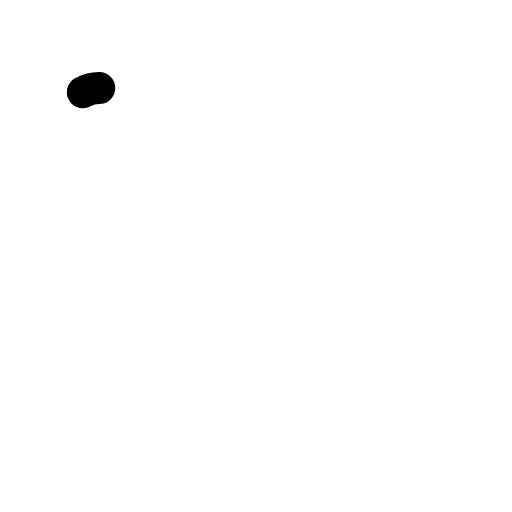
t = 0.00 s
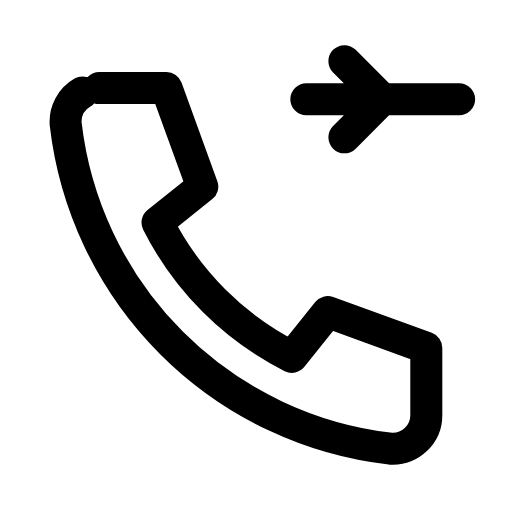
t = 0.31 s
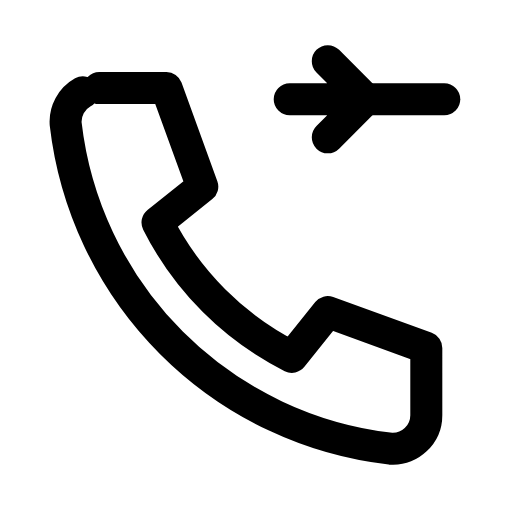
t = 0.63 s
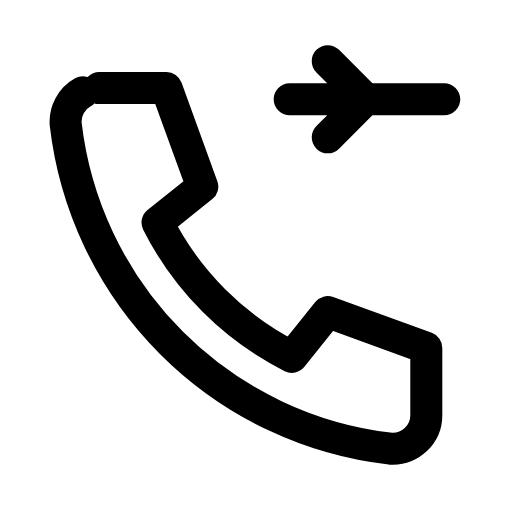
t = 0.93 s
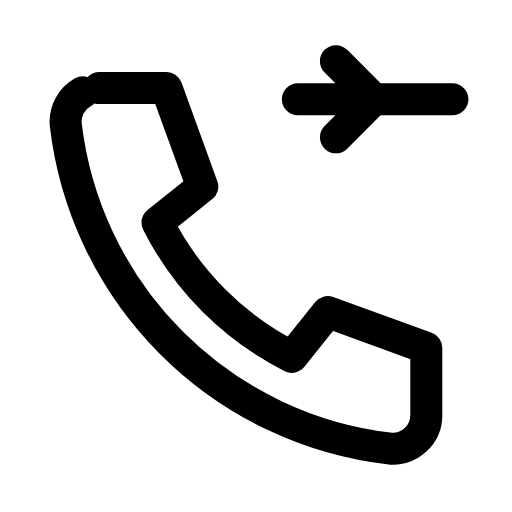
t = 1.27 s
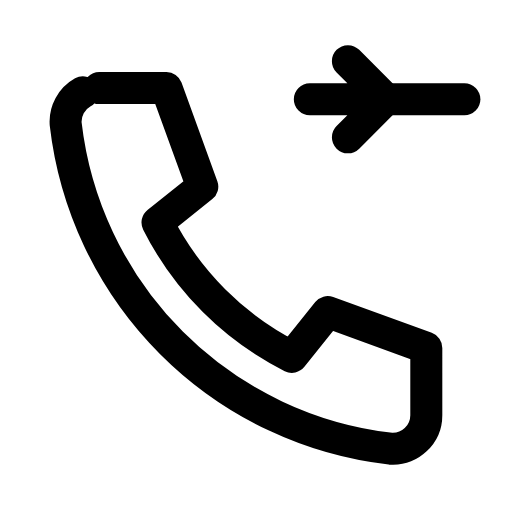
t = 1.39 s

The animated SVG that drew these frames (rendered in a browser with its animation timeline set to each time). Animation: 4 SMIL elements (animate=3,animateTransform=1); one cycle of 1.90 s, repeats indefinitely.

<svg xmlns="http://www.w3.org/2000/svg" width="24" height="24" viewBox="0 0 24 24" fill="none"><g transform="translate(-0.597 -0.597) scale(1.05)"><path stroke="currentColor" stroke-width="1.429" stroke-linecap="round" stroke-linejoin="round" fill="none" d="M5 4.5L8 4.5L9.6 8.9L7.6 10.5A13.5 13.5 0 0 0 13.6 16.5L15.2 14.5L19.6 16.1L19.6 19.1A1.5 1.5 0 0 1 18 20.6A16.5 16.5 0 0 1 3.5 6.1A1.5 1.5 0 0 1 5 4.5Z" pathLength="1" stroke-dasharray="1"><animate attributeName="stroke-dashoffset" values="1;1;0;0;0;0;1;1;1" keyTimes="0;0;0.189;0.45;0.6;0.774;0.9;0.9;1" dur="1.9s" repeatCount="indefinite" calcMode="spline" keySplines="0.16 1 0.3 1;0.16 1 0.3 1;0.16 1 0.3 1;0.16 1 0.3 1;0.16 1 0.3 1;0.16 1 0.3 1;0.16 1 0.3 1;0.16 1 0.3 1"/></path><g><animateTransform attributeName="transform" type="translate" values="0 0;0 0;0.9 0;0 0;0 0;0 0;0 0;0.9 0;0 0;0 0;0 0" keyTimes="0;0.135;0.2475;0.36;0.45;0.6;0.66;0.735;0.81;0.9;1" dur="1.9s" repeatCount="indefinite" calcMode="spline" keySplines="0.16 1 0.3 1;0.16 1 0.3 1;0.16 1 0.3 1;0.16 1 0.3 1;0.16 1 0.3 1;0.16 1 0.3 1;0.16 1 0.3 1;0.16 1 0.3 1;0.16 1 0.3 1;0.16 1 0.3 1"/><path stroke="currentColor" stroke-width="1.429" stroke-linecap="round" stroke-linejoin="round" fill="none" d="M13.5 5L16.9 5L15.2 3.3M16.9 5L15.2 6.7" pathLength="1" stroke-dasharray="1"><animate attributeName="stroke-dashoffset" values="1;1;0;0;0;0;1;1;1" keyTimes="0;0.0315;0.2205;0.45;0.6;0.753;0.879;0.9;1" dur="1.9s" repeatCount="indefinite" calcMode="spline" keySplines="0.16 1 0.3 1;0.16 1 0.3 1;0.16 1 0.3 1;0.16 1 0.3 1;0.16 1 0.3 1;0.16 1 0.3 1;0.16 1 0.3 1;0.16 1 0.3 1"/></path><line stroke="currentColor" stroke-width="1.429" stroke-linecap="round" stroke-linejoin="round" fill="none" x1="16.9" x2="20.4" y1="5" y2="5" pathLength="1" stroke-dasharray="1"><animate attributeName="stroke-dashoffset" values="1;1;0;0;0;0;1;1;1" keyTimes="0;0.063;0.252;0.45;0.6;0.732;0.858;0.9;1" dur="1.9s" repeatCount="indefinite" calcMode="spline" keySplines="0.16 1 0.3 1;0.16 1 0.3 1;0.16 1 0.3 1;0.16 1 0.3 1;0.16 1 0.3 1;0.16 1 0.3 1;0.16 1 0.3 1;0.16 1 0.3 1"/></line></g></g></svg>
